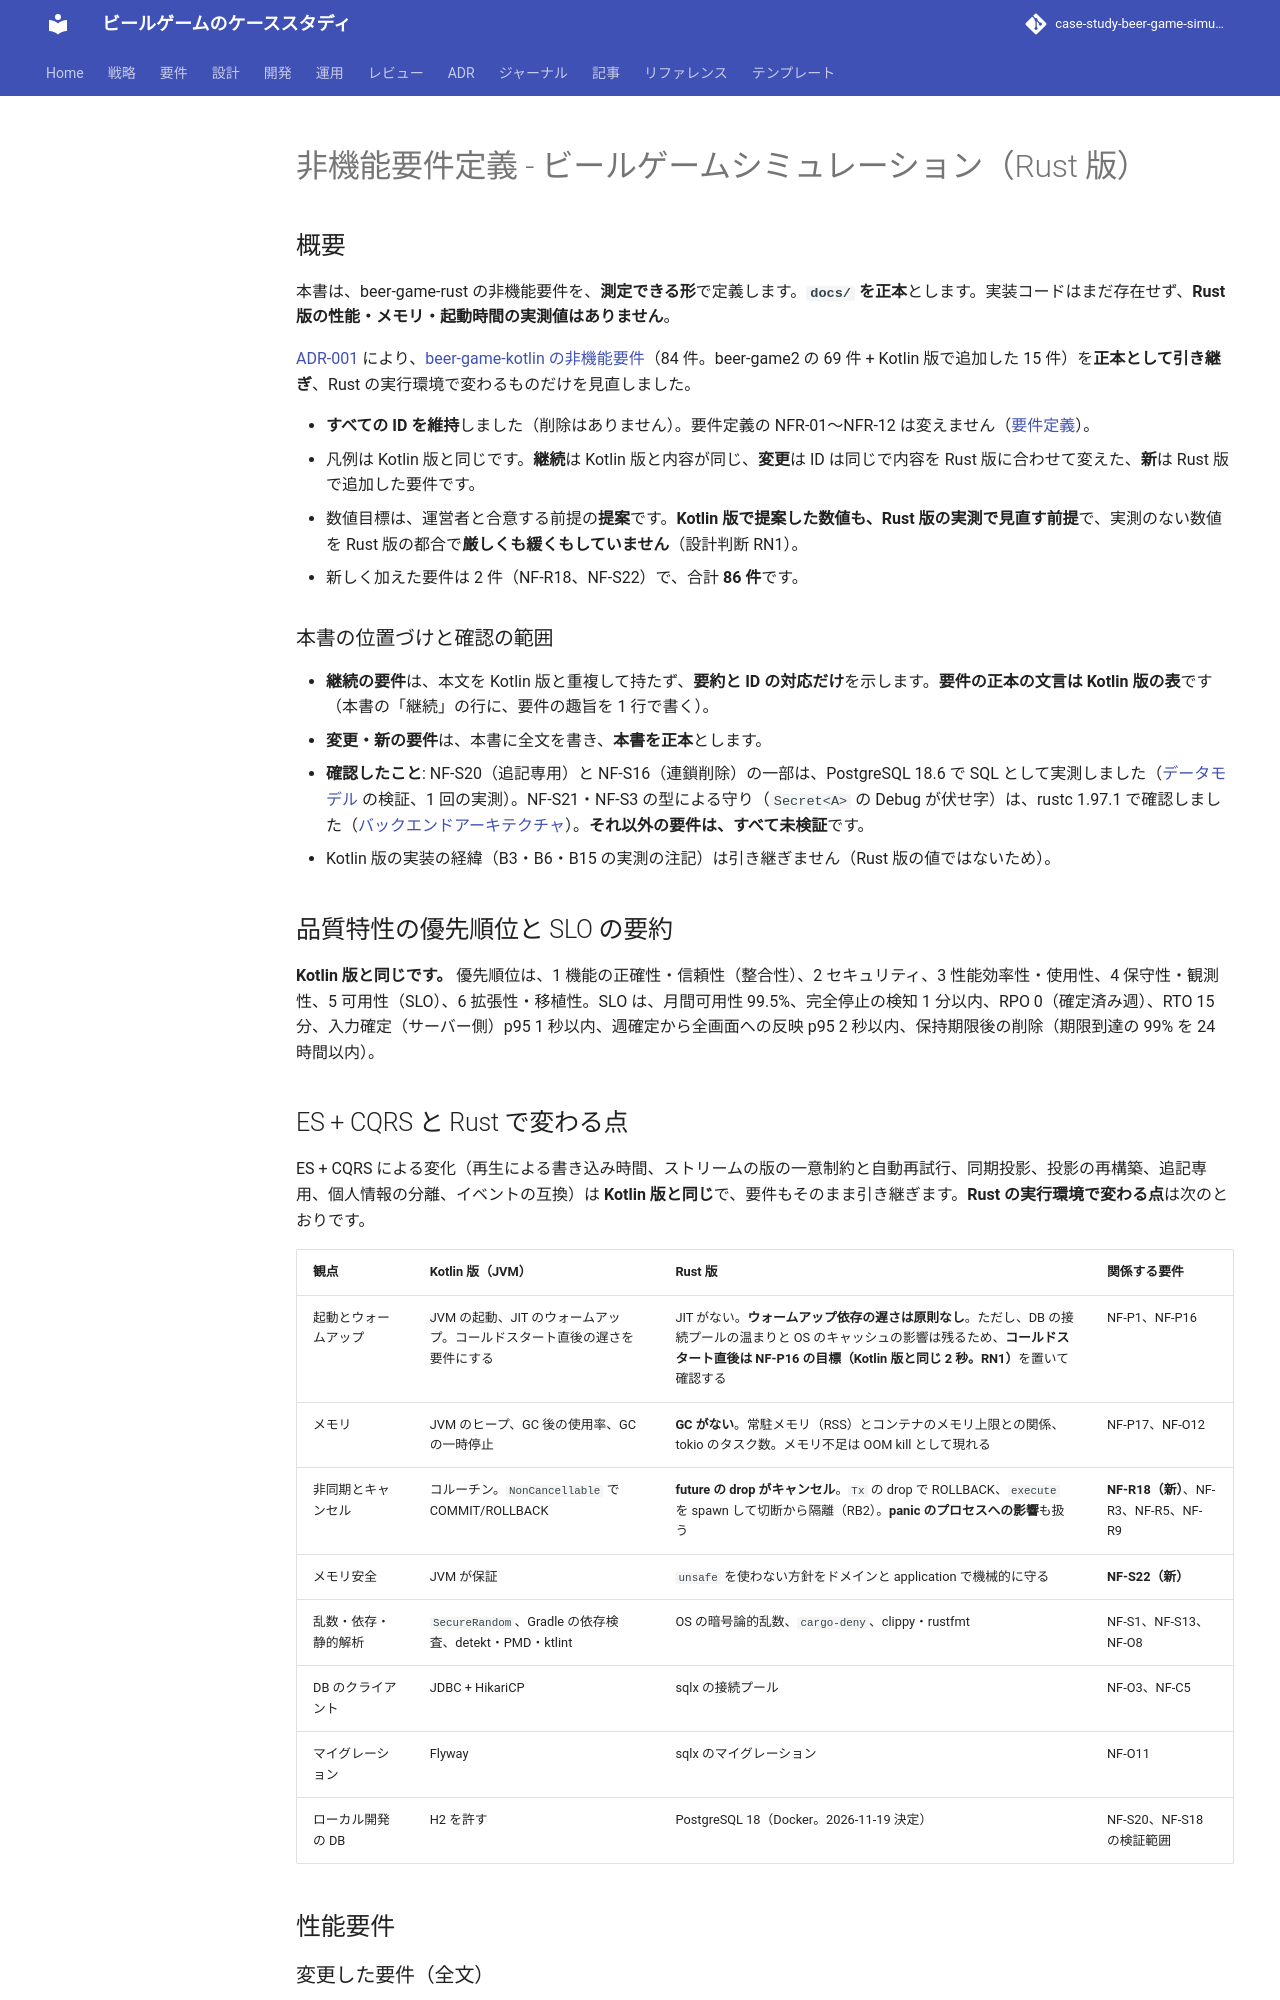

repository: k2works/case-study-beer-game-simulation · page: develop/design/beer-game-rust/non-functional/index.html · generator: mkdocs

---
type: Design
title: "非機能要件定義 - ビールゲームシミュレーション（Rust 版）"
description: "Rust 版の非機能要件。beer-game-kotlin の 84 件の ID をすべて維持し、JVM に固有の要件（ウォームアップ、ヒープと GC、Gradle・detekt、HikariCP）を Rust の実行環境に読み替え、キャンセル安全性（NF-R18）とメモリ安全（NF-S22）を新設して 86 件とした正本。変更表つき。"
tags: [design]
status: stable
generated: { by: claude-code/claude-sonnet-5-5, at: 2026-11-21T01:07:57Z }
verified:
  - { by: human:kakimomokuri, at: 2026-11-21T01:18:16Z }
---

# 非機能要件定義 - ビールゲームシミュレーション（Rust 版）

## 概要

本書は、beer-game-rust の非機能要件を、**測定できる形**で定義します。**`docs/` を正本**とします。実装コードはまだ存在せず、**Rust 版の性能・メモリ・起動時間の実測値はありません**。

[ADR-001](../../adr/beer-game-rust/001-rust-version-of-beer-game-kotlin.md) により、[beer-game-kotlin の非機能要件](../beer-game-kotlin/non-functional.md)（84 件。beer-game2 の 69 件 + Kotlin 版で追加した 15 件）を**正本として引き継ぎ**、Rust の実行環境で変わるものだけを見直しました。

- **すべての ID を維持**しました（削除はありません）。要件定義の NFR-01〜NFR-12 は変えません（[要件定義](../../requirements/beer-game-ts/requirements_definition.md)）。
- 凡例は Kotlin 版と同じです。**継続**は Kotlin 版と内容が同じ、**変更**は ID は同じで内容を Rust 版に合わせて変えた、**新**は Rust 版で追加した要件です。
- 数値目標は、運営者と合意する前提の**提案**です。**Kotlin 版で提案した数値も、Rust 版の実測で見直す前提**で、実測のない数値を Rust 版の都合で**厳しくも緩くもしていません**（設計判断 RN1）。
- 新しく加えた要件は 2 件（NF-R18、NF-S22）で、合計 **86 件**です。

### 本書の位置づけと確認の範囲

- **継続の要件**は、本文を Kotlin 版と重複して持たず、**要約と ID の対応だけ**を示します。**要件の正本の文言は Kotlin 版の表**です（本書の「継続」の行に、要件の趣旨を 1 行で書く）。
- **変更・新の要件**は、本書に全文を書き、**本書を正本**とします。
- **確認したこと**: NF-S20（追記専用）と NF-S16（連鎖削除）の一部は、PostgreSQL 18.6 で SQL として実測しました（[データモデル](./data-model.md) の検証、1 回の実測）。NF-S21・NF-S3 の型による守り（`Secret<A>` の Debug が伏せ字）は、rustc 1.97.1 で確認しました（[バックエンドアーキテクチャ](./architecture-backend.md)）。**それ以外の要件は、すべて未検証**です。
- Kotlin 版の実装の経緯（B3・B6・B15 の実測の注記）は引き継ぎません（Rust 版の値ではないため）。

## 品質特性の優先順位と SLO の要約

**Kotlin 版と同じです。** 優先順位は、1 機能の正確性・信頼性（整合性）、2 セキュリティ、3 性能効率性・使用性、4 保守性・観測性、5 可用性（SLO）、6 拡張性・移植性。SLO は、月間可用性 99.5%、完全停止の検知 1 分以内、RPO 0（確定済み週）、RTO 15 分、入力確定（サーバー側）p95 1 秒以内、週確定から全画面への反映 p95 2 秒以内、保持期限後の削除（期限到達の 99% を 24 時間以内）。
